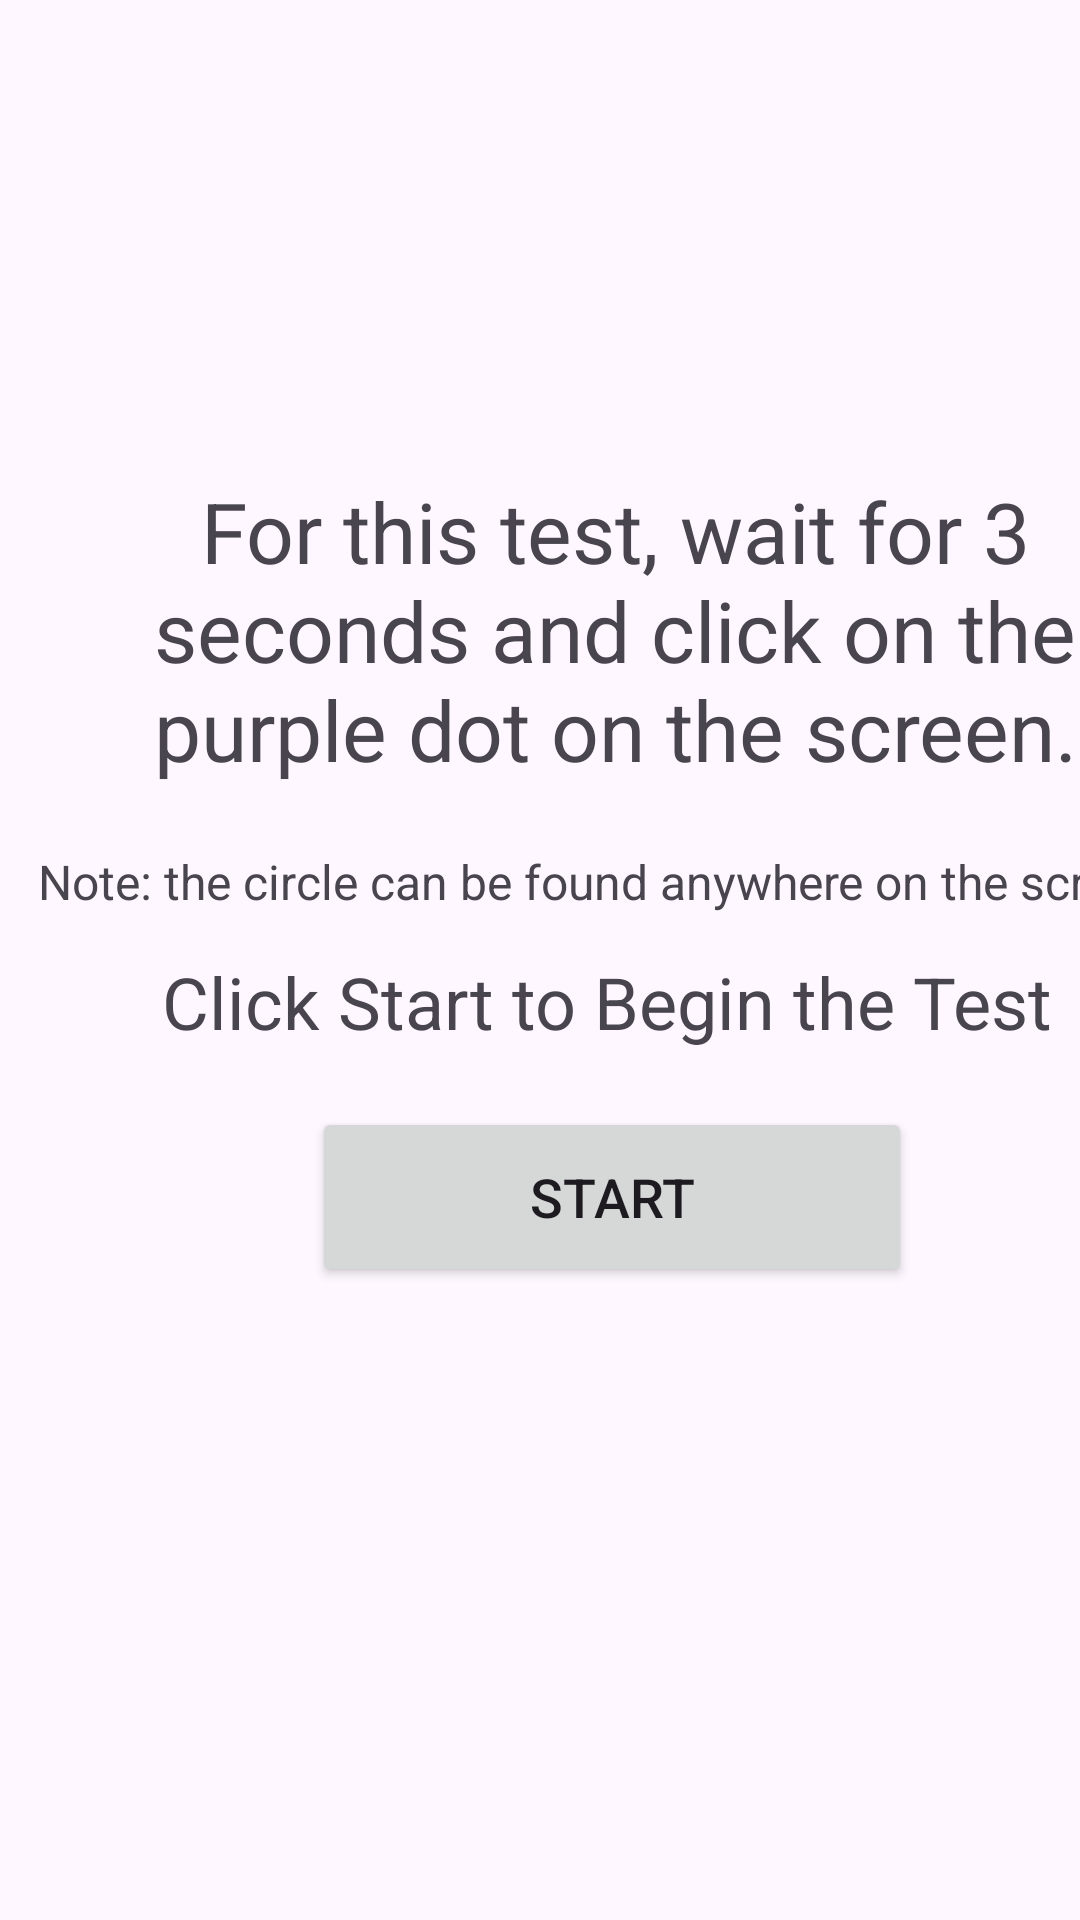

Produce the Android XML layout that renders to this screen, including the resource entries it uses.
<!-- AndroidManifest.xml: application theme Theme.CSE535 -->
<!-- res/layout/activity_reaction_test.xml -->
<?xml version="1.0" encoding="utf-8"?>
<androidx.constraintlayout.widget.ConstraintLayout xmlns:android="http://schemas.android.com/apk/res/android"
    xmlns:app="http://schemas.android.com/apk/res-auto"
    xmlns:tools="http://schemas.android.com/tools"
    android:layout_width="match_parent"
    android:layout_height="match_parent">

    <TextView
        android:id="@+id/testPrompt"
        android:layout_width="370dp"
        android:layout_height="120dp"
        android:layout_alignParentStart="true"
        android:layout_alignParentTop="true"
        android:layout_marginStart="20dp"
        android:layout_marginTop="150dp"
        android:gravity="center"
        android:text="For this test, wait for 3 seconds and click on the purple dot on the screen."
        android:textSize="28sp"
        app:layout_constraintStart_toStartOf="parent"
        app:layout_constraintTop_toTopOf="parent" />

    <TextView
        android:id="@+id/note"
        android:layout_width="380dp"
        android:layout_height="40dp"
        android:layout_marginStart="12dp"
        android:layout_marginTop="4dp"
        android:gravity="center"
        android:text="Note: the circle can be found anywhere on the screen."
        android:textSize="16sp"
        app:layout_constraintStart_toStartOf="parent"
        app:layout_constraintTop_toBottomOf="@+id/testPrompt" />

    <TextView
        android:id="@+id/beginPrompt"
        android:layout_width="300dp"
        android:layout_height="40dp"
        android:layout_marginStart="52dp"
        android:gravity="center"
        android:text="Click Start to Begin the Test"
        android:textSize="24sp"
        app:layout_constraintStart_toStartOf="parent"
        app:layout_constraintTop_toBottomOf="@+id/note" />

    <Button
        android:id="@+id/startBtn"
        android:layout_width="200dp"
        android:layout_height="60dp"
        android:layout_marginStart="104dp"
        android:layout_marginTop="15dp"
        android:text="Start"
        android:textSize="18sp"
        app:layout_constraintStart_toStartOf="parent"
        app:layout_constraintTop_toBottomOf="@+id/beginPrompt" />
</androidx.constraintlayout.widget.ConstraintLayout>
<!-- resources referenced by this layout -->
<resources>
  <style name="Theme.CSE535" parent="Base.Theme.CSE535" />
  <style name="Base.Theme.CSE535" parent="Theme.Material3.DayNight">
          
          
      </style>
</resources>
